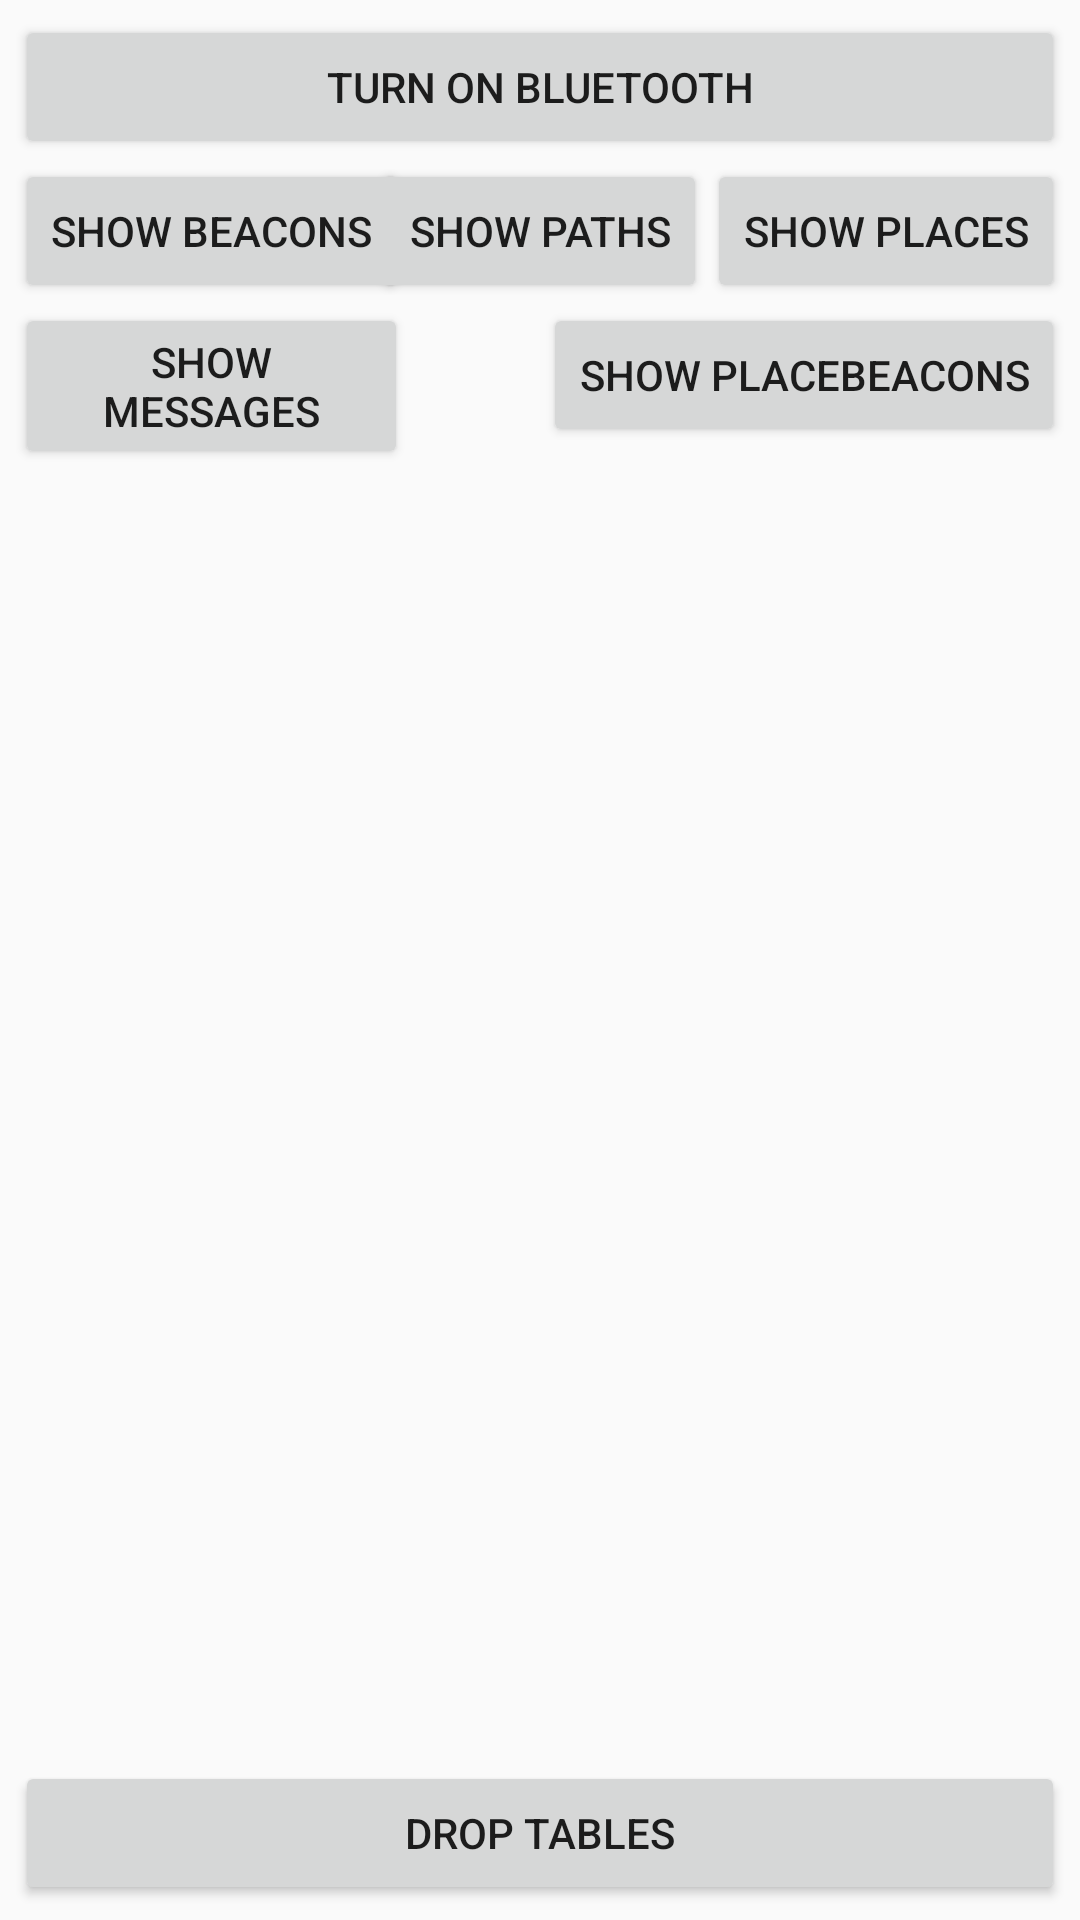

Here is an Android app screen rendered from its layout file. Give the layout XML and the strings, colors and styles it references.
<!-- AndroidManifest.xml: application theme AppTheme -->
<!-- res/layout/activity_admin_panel.xml -->
<RelativeLayout xmlns:android="http://schemas.android.com/apk/res/android"
    xmlns:tools="http://schemas.android.com/tools" android:layout_width="match_parent"
    android:layout_height="match_parent"
    android:paddingBottom="@dimen/activity_vertical_margin"
    android:paddingLeft="@dimen/activity_horizontal_margin"
    android:paddingRight="@dimen/activity_horizontal_margin"
    android:paddingTop="@dimen/activity_vertical_margin"
    tools:context=".MainActivity">

    <Button
        android:id="@+id/btnBluetooth"
        android:layout_width="fill_parent"
        android:layout_height="wrap_content"
        android:layout_centerHorizontal="true"
        android:text="Turn on Bluetooth" />

    <Button
        android:id="@+id/btnShowMessages"
        android:layout_width="wrap_content"
        android:layout_height="wrap_content"
        android:layout_alignEnd="@+id/btnShowBeacons"
        android:layout_below="@+id/btnShowBeacons"
        android:text="Show messages" />

    <Button
        android:id="@+id/btnPlaces"
        android:layout_width="wrap_content"
        android:layout_height="wrap_content"
        android:layout_alignEnd="@+id/btnBluetooth"
        android:layout_below="@+id/btnBluetooth"
        android:text="Show Places" />

    <Button
        android:id="@+id/btnShowBeacons"
        android:layout_width="wrap_content"
        android:layout_height="wrap_content"
        android:layout_alignParentStart="true"
        android:layout_below="@+id/btnBluetooth"
        android:text="Show beacons" />

    <Button
        android:id="@+id/btnShowPlaceBeacons"
        android:layout_width="wrap_content"
        android:layout_height="wrap_content"
        android:layout_alignEnd="@+id/btnPlaces"
        android:layout_below="@+id/btnPlaces"
        android:text="Show PlaceBeacons" />

    <Button
        android:id="@+id/btnPaths"
        android:layout_width="wrap_content"
        android:layout_height="wrap_content"
        android:layout_below="@+id/btnBluetooth"
        android:layout_toStartOf="@+id/btnPlaces"
        android:text="Show Paths" />

    <Button
        android:layout_width="fill_parent"
        android:layout_height="wrap_content"
        android:text="Drop tables"
        android:id="@+id/btnDropTables"
        android:layout_alignParentBottom="true"
        android:layout_toStartOf="@+id/btnShowPlaceBeacons"
        android:layout_alignEnd="@+id/btnPlaces" />

</RelativeLayout>
<!-- resources referenced by this layout -->
<resources>
  <dimen name="activity_horizontal_margin">5dp</dimen>
  <dimen name="activity_vertical_margin">5dp</dimen>
  <style name="AppTheme" parent="Theme.AppCompat.Light.DarkActionBar">
          
      </style>
</resources>
